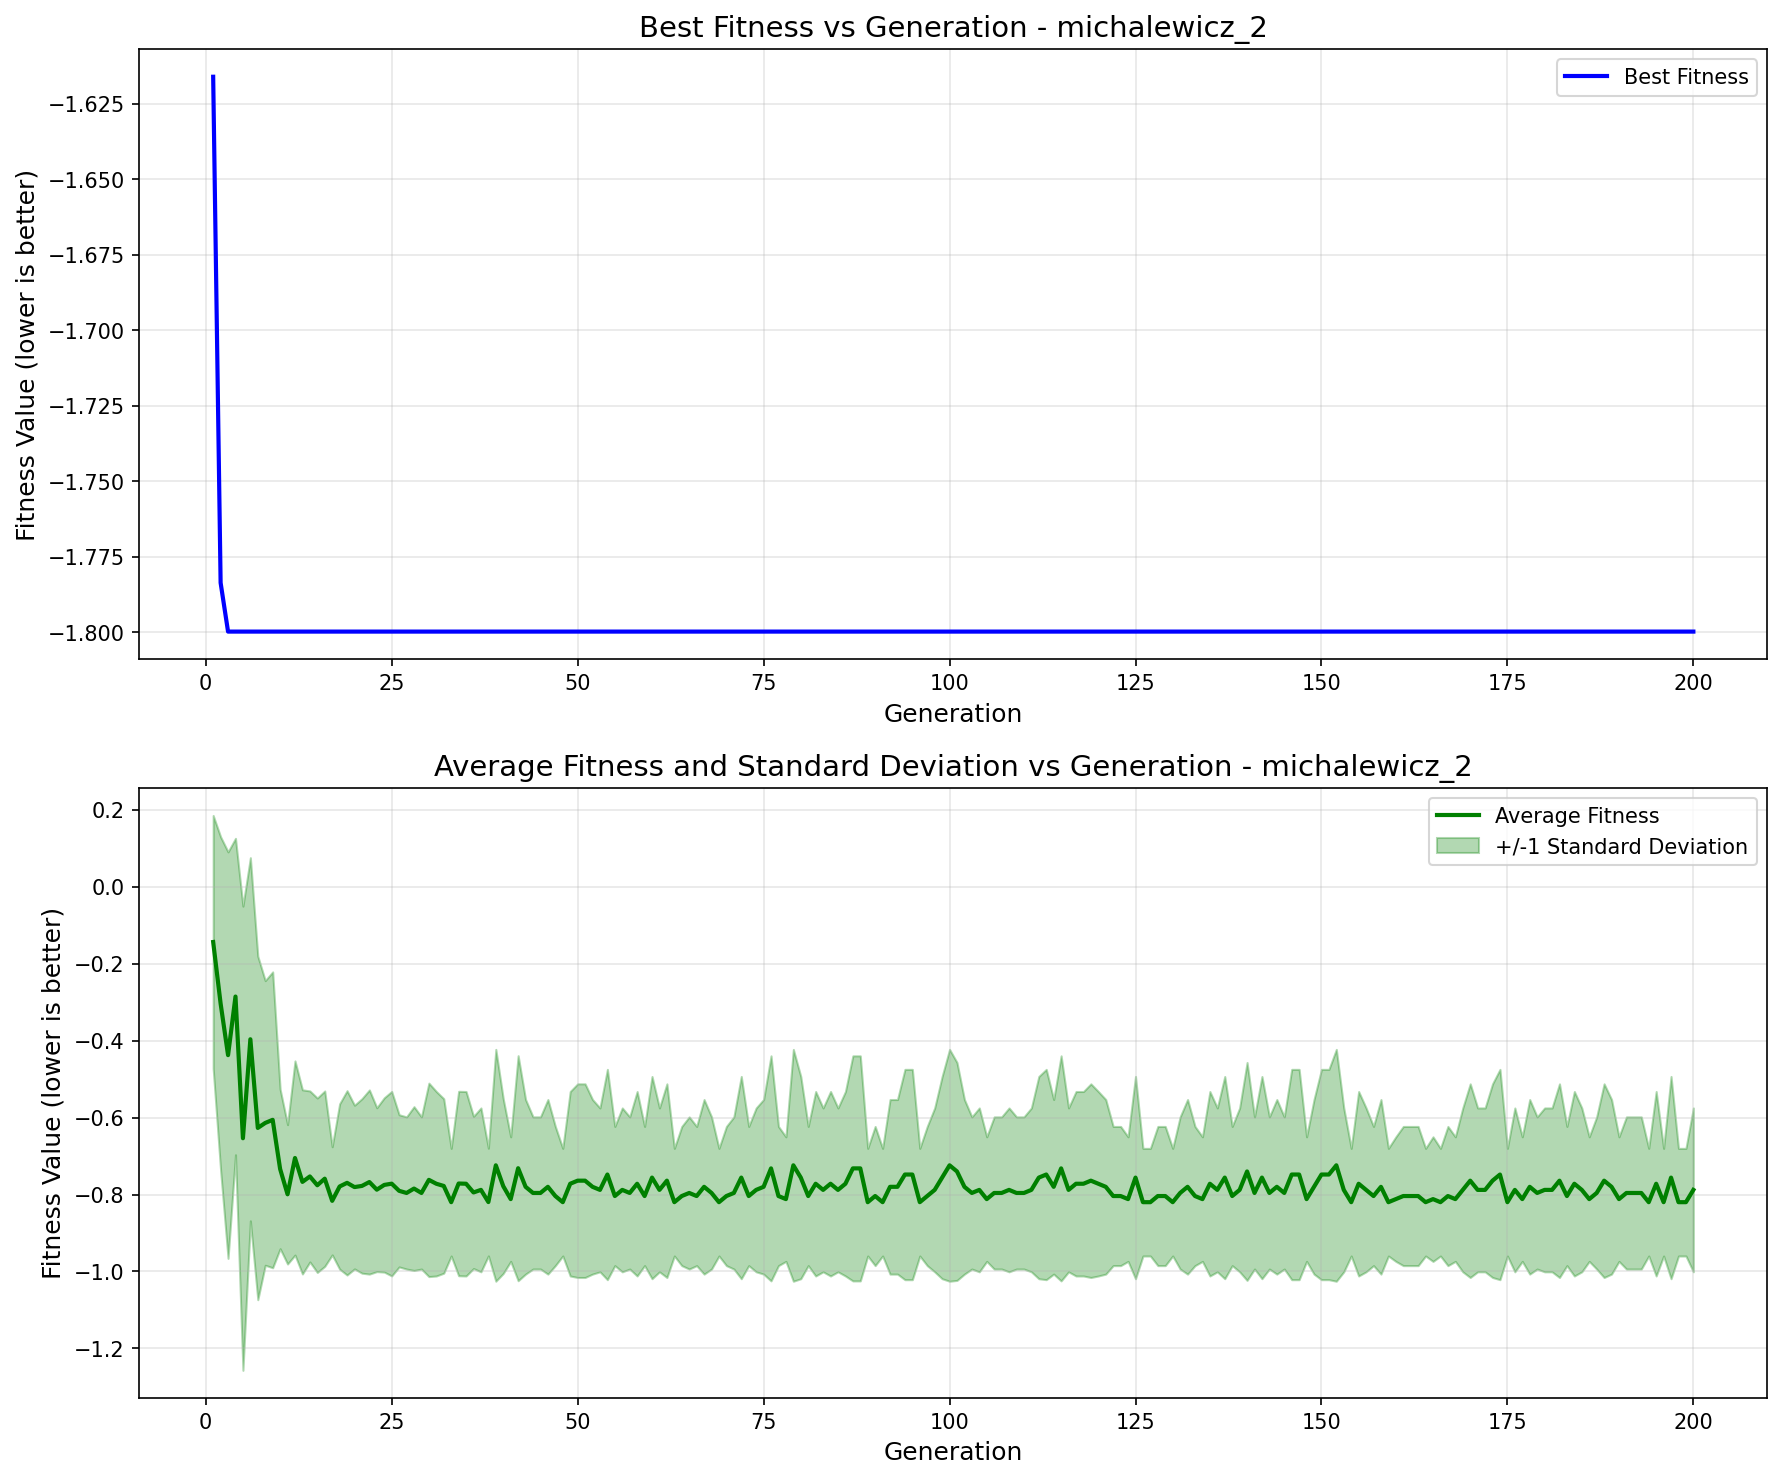

The file beside this chart, header and first rows:
generation, best_fitness, best_individual, mean_fitness, std_dev
1, -1.616, [2.1665605087291953, 1.635968802491959], -0.1435, 0.3289
2, -1.784, [2.234576730284638, 1.5651720477201452], -0.3035, 0.4335
3, -1.8, [2.212362939319736, 1.5712749918177051], -0.4376, 0.5283
4, -1.8, [2.212362939319736, 1.5712749918177051], -0.2853, 0.4112
5, -1.8, [2.212362939319736, 1.5712749918177051], -0.6536, 0.6033
6, -1.8, [2.212362939319736, 1.5712749918177051], -0.3963, 0.472
7, -1.8, [2.212362939319736, 1.5712749918177051], -0.6268, 0.4465
8, -1.8, [2.212362939319736, 1.5712749918177051], -0.6138, 0.3699
9, -1.8, [2.212362939319736, 1.5712749918177051], -0.6058, 0.3846
10, -1.8, [2.212362939319736, 1.5712749918177051], -0.7335, 0.2073
11, -1.8, [2.212362939319736, 1.5712749918177051], -0.7994, 0.1812
12, -1.8, [2.212362939319736, 1.5712749918177051], -0.705, 0.2524
13, -1.8, [2.212362939319736, 1.5712749918177051], -0.7671, 0.2393
14, -1.8, [2.212362939319736, 1.5712749918177051], -0.753, 0.2223
15, -1.8, [2.212362939319736, 1.5712749918177051], -0.7758, 0.2267
16, -1.8, [2.212362939319736, 1.5712749918177051], -0.7587, 0.228
17, -1.8, [2.212362939319736, 1.5712749918177051], -0.8163, 0.1406
18, -1.8, [2.212362939319736, 1.5712749918177051], -0.779, 0.2149
19, -1.8, [2.212362939319736, 1.5712749918177051], -0.7696, 0.2396
20, -1.8, [2.212362939319736, 1.5712749918177051], -0.7806, 0.2127
21, -1.8, [2.212362939319736, 1.5712749918177051], -0.7776, 0.2268
22, -1.8, [2.212362939319736, 1.5712749918177051], -0.7674, 0.2393
23, -1.8, [2.212362939319736, 1.5712749918177051], -0.7873, 0.213
24, -1.8, [2.212362939319736, 1.5712749918177051], -0.775, 0.2266
25, -1.8, [2.212362939319736, 1.5712749918177051], -0.7717, 0.2397
26, -1.8, [2.212362939319736, 1.5712749918177051], -0.7903, 0.1978
27, -1.8, [2.212362939319736, 1.5712749918177051], -0.7959, 0.1978
28, -1.8, [2.212362939319736, 1.5712749918177051], -0.7844, 0.2129
29, -1.8, [2.212362939319736, 1.5712749918177051], -0.7959, 0.1978
30, -1.8, [2.212362939319736, 1.5712749918177051], -0.7618, 0.2515
31, -1.8, [2.212362939319736, 1.5712749918177051], -0.7719, 0.2398
32, -1.8, [2.212362939319736, 1.5712749918177051], -0.7776, 0.2268
33, -1.8, [2.212362939319736, 1.5712749918177051], -0.8198, 0.1399
34, -1.8, [2.212362939319736, 1.5712749918177051], -0.7713, 0.2397
35, -1.8, [2.212362939319736, 1.5712749918177051], -0.7719, 0.2398
36, -1.8, [2.212362939319736, 1.5712749918177051], -0.7945, 0.1978
37, -1.8, [2.212362939319736, 1.5712749918177051], -0.7879, 0.213
38, -1.8, [2.212362939319736, 1.5712749918177051], -0.8195, 0.14
39, -1.8, [2.212362939319736, 1.5712749918177051], -0.724, 0.3013
40, -1.8, [2.212362939319736, 1.5712749918177051], -0.7782, 0.2268
41, -1.8, [2.212362939319736, 1.5712749918177051], -0.8118, 0.1619
42, -1.8, [2.212362939319736, 1.5712749918177051], -0.7315, 0.2925
43, -1.8, [2.212362939319736, 1.5712749918177051], -0.7799, 0.2269
44, -1.8, [2.212362939319736, 1.5712749918177051], -0.7959, 0.1977
45, -1.8, [2.212362939319736, 1.5712749918177051], -0.7959, 0.1978
46, -1.8, [2.212362939319736, 1.5712749918177051], -0.7799, 0.2269
47, -1.8, [2.212362939319736, 1.5712749918177051], -0.8039, 0.1809
48, -1.8, [2.212362939319736, 1.5712749918177051], -0.8198, 0.1399
49, -1.8, [2.212362939319736, 1.5712749918177051], -0.7719, 0.2398
50, -1.8, [2.212362939319736, 1.5712749918177051], -0.7639, 0.2517
51, -1.8, [2.212362939319736, 1.5712749918177051], -0.7639, 0.2517
52, -1.8, [2.212362939319736, 1.5712749918177051], -0.7799, 0.2269
53, -1.8, [2.212362939319736, 1.5712749918177051], -0.7879, 0.213
54, -1.8, [2.212362939319736, 1.5712749918177051], -0.7479, 0.2734
55, -1.8, [2.212362939319736, 1.5712749918177051], -0.8039, 0.1809
56, -1.8, [2.212362939319736, 1.5712749918177051], -0.7879, 0.213
57, -1.8, [2.212362939319736, 1.5712749918177051], -0.7959, 0.1978
58, -1.8, [2.212362939319736, 1.5712749918177051], -0.7719, 0.2398
59, -1.8, [2.212362939319736, 1.5712749918177051], -0.8039, 0.1809
60, -1.8, [2.212362939319736, 1.5712749918177051], -0.7559, 0.2629
... 140 more rows
